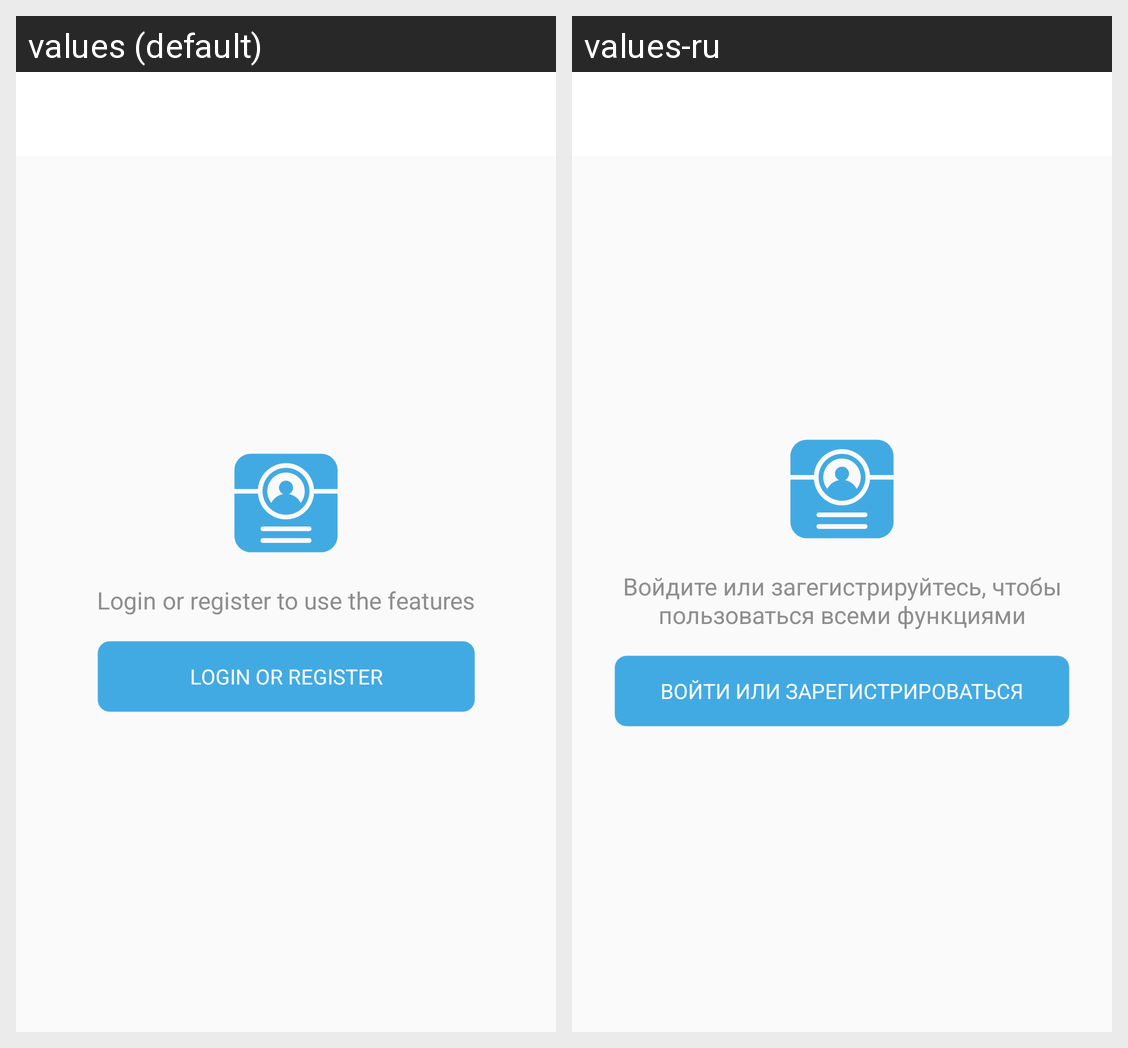

This grid shows one Android layout under two languages. Give, for every string resource on the screen, its name, the default text and each shown locale's text.
Android screen res/layout/fragment_profile.xml rendered under 2 locales, left to right: values (default), values-ru. Device: Nexus 5 (rendered at 1080×1920; each locale shown at half size, 540×960, under a caption strip naming it); theme AppTheme.
Strings drawn on this screen, with the default value and each locale's value (text and hints the layout hard-codes, and strings that could not be matched under every locale, appear in the picture but are not listed):

signin_or_signup_text
  values: Login or register to use the features
  values-ru: Войдите или загегистрируйтесь, чтобы пользоваться всеми функциями

login_or_signup
  values: Login or register
  values-ru: Войти или зарегистрироваться
